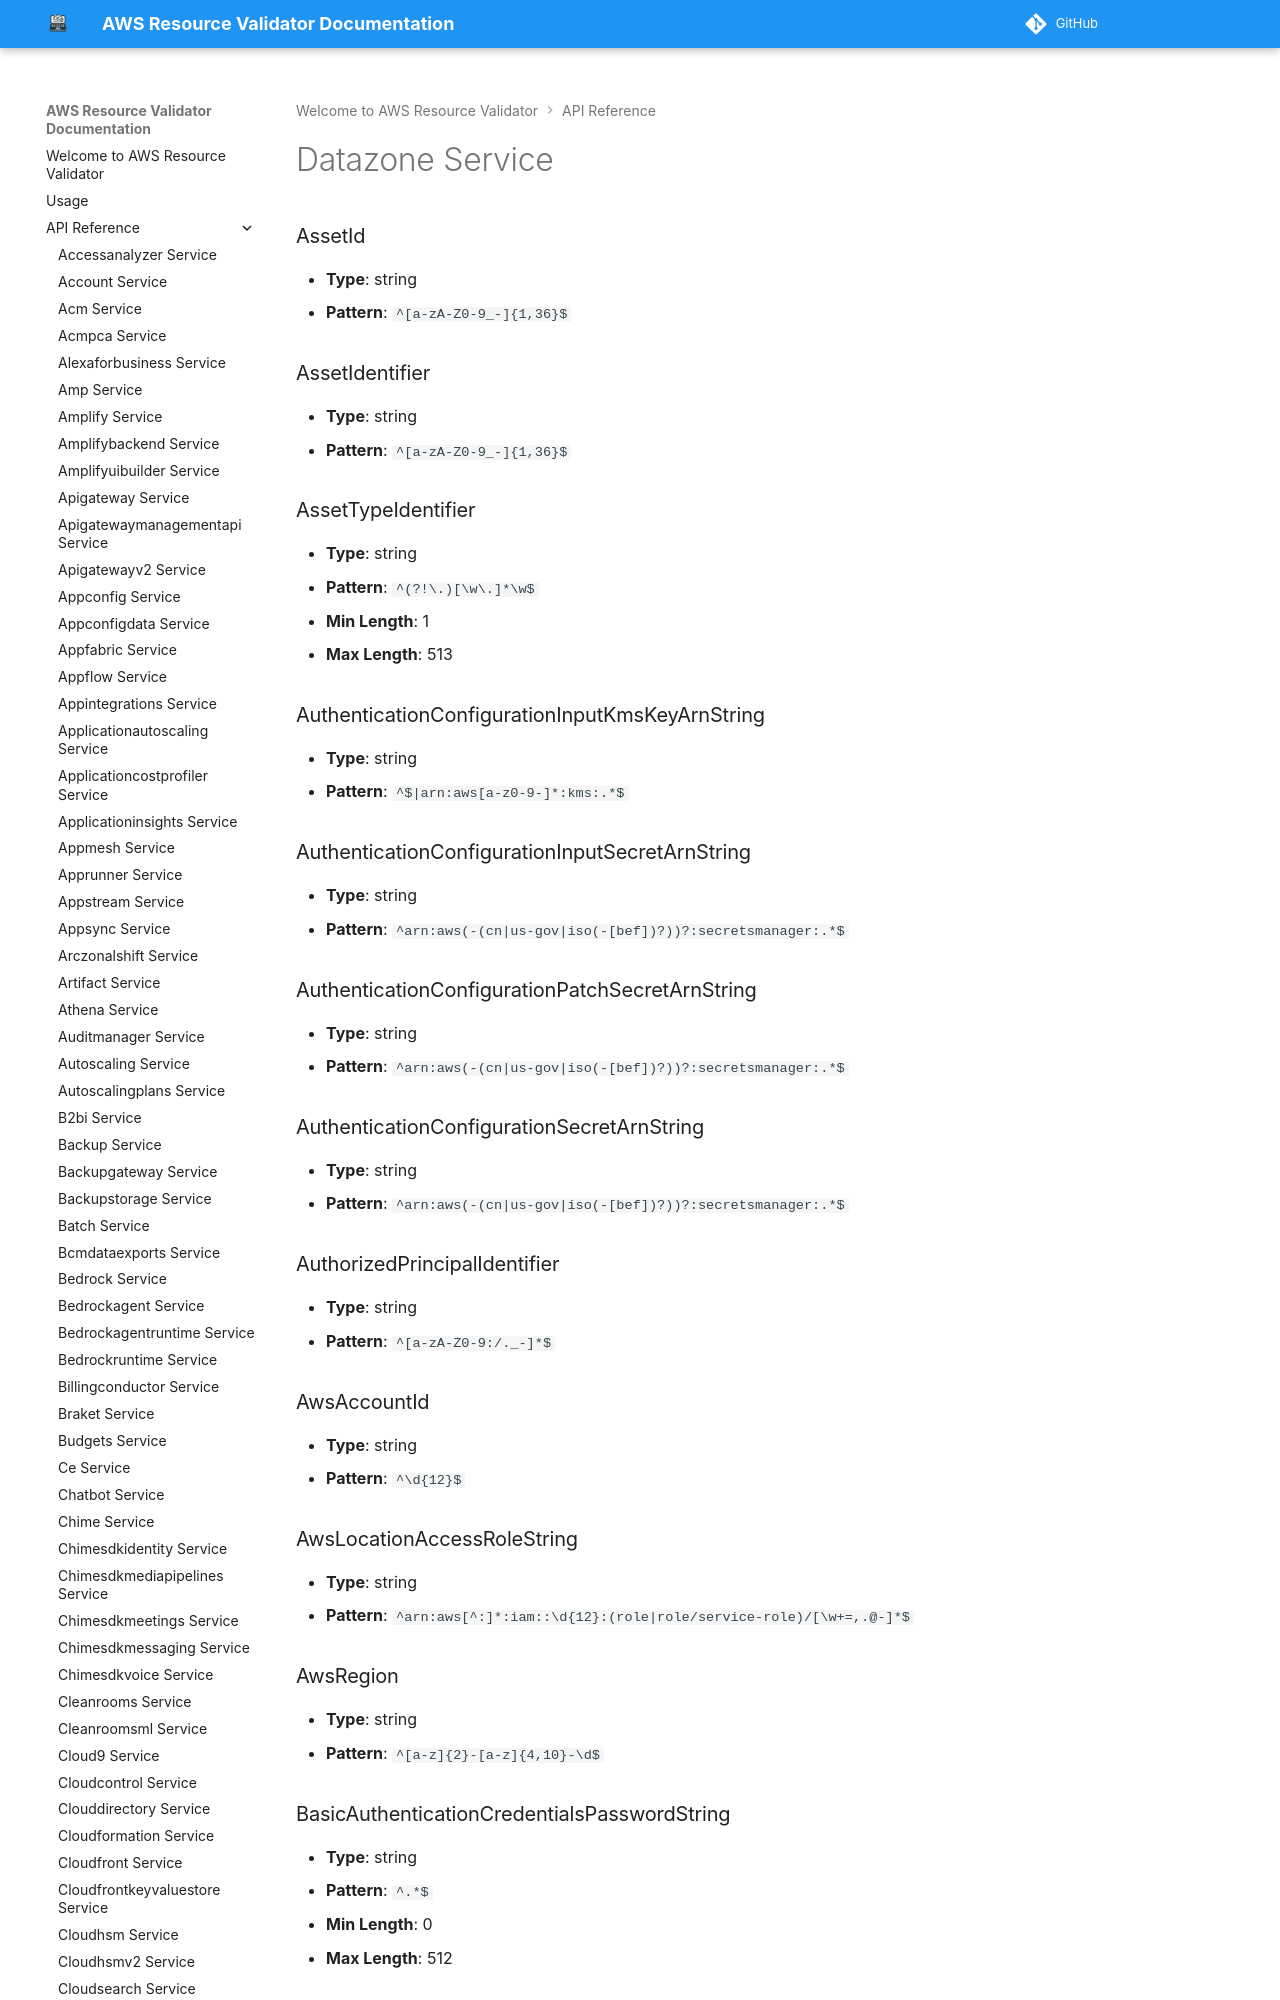

repository: CoreOxide/aws_resource_validator · page: api/datazone/index.html · generator: mkdocs

# Datazone Service

### AssetId
- **Type**: string
- **Pattern**: `^[a-zA-Z0-9_-]{1,36}$`

### AssetIdentifier
- **Type**: string
- **Pattern**: `^[a-zA-Z0-9_-]{1,36}$`

### AssetTypeIdentifier
- **Type**: string
- **Pattern**: `^(?!\.)[\w\.]*\w$`
- **Min Length**: 1
- **Max Length**: 513

### AuthenticationConfigurationInputKmsKeyArnString
- **Type**: string
- **Pattern**: `^$|arn:aws[a-z0-9-]*:kms:.*$`

### AuthenticationConfigurationInputSecretArnString
- **Type**: string
- **Pattern**: `^arn:aws(-(cn|us-gov|iso(-[bef])?))?:secretsmanager:.*$`

### AuthenticationConfigurationPatchSecretArnString
- **Type**: string
- **Pattern**: `^arn:aws(-(cn|us-gov|iso(-[bef])?))?:secretsmanager:.*$`

### AuthenticationConfigurationSecretArnString
- **Type**: string
- **Pattern**: `^arn:aws(-(cn|us-gov|iso(-[bef])?))?:secretsmanager:.*$`

### AuthorizedPrincipalIdentifier
- **Type**: string
- **Pattern**: `^[a-zA-Z0-9:/._-]*$`

### AwsAccountId
- **Type**: string
- **Pattern**: `^\d{12}$`

### AwsLocationAccessRoleString
- **Type**: string
- **Pattern**: `^arn:aws[^:]*:iam::\d{12}:(role|role/service-role)/[\w+=,.@-]*$`

### AwsRegion
- **Type**: string
- **Pattern**: `^[a-z]{2}-[a-z]{4,10}-\d$`

### BasicAuthenticationCredentialsPasswordString
- **Type**: string
- **Pattern**: `^.*$`
- **Min Length**: 0
- **Max Length**: 512
